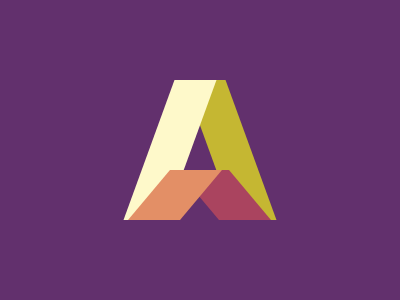

Here is a drawing made with CSS. Write the source that renders it.

<div class="a"></div>
<div class="a b"></div>
<div class="c"></div>
<div class="c d"></div>
<style>
  body {
    margin: 0;
    background: #62306d;
  }
  .a {
    width: 42px;
    height: 140px;
    background: #c5b732;
    transform: skewX(20deg);
    position: absolute;
    left: 209px;
    top: 80px;
  }
  .b {
    transform: skewX(-20deg);
    left: 149px;
    background: #fef9ca;
  }
  .c {
    background: #aa445f;
    width: 52px;
    height: 50px;
    transform: skewX(40deg);
    position: absolute;
    left: 198px;
    top: 170px;
  }
  .d {
    transform: skewX(-40deg);
    background: #e38f66;
    left: 149px;
  }
</style>
